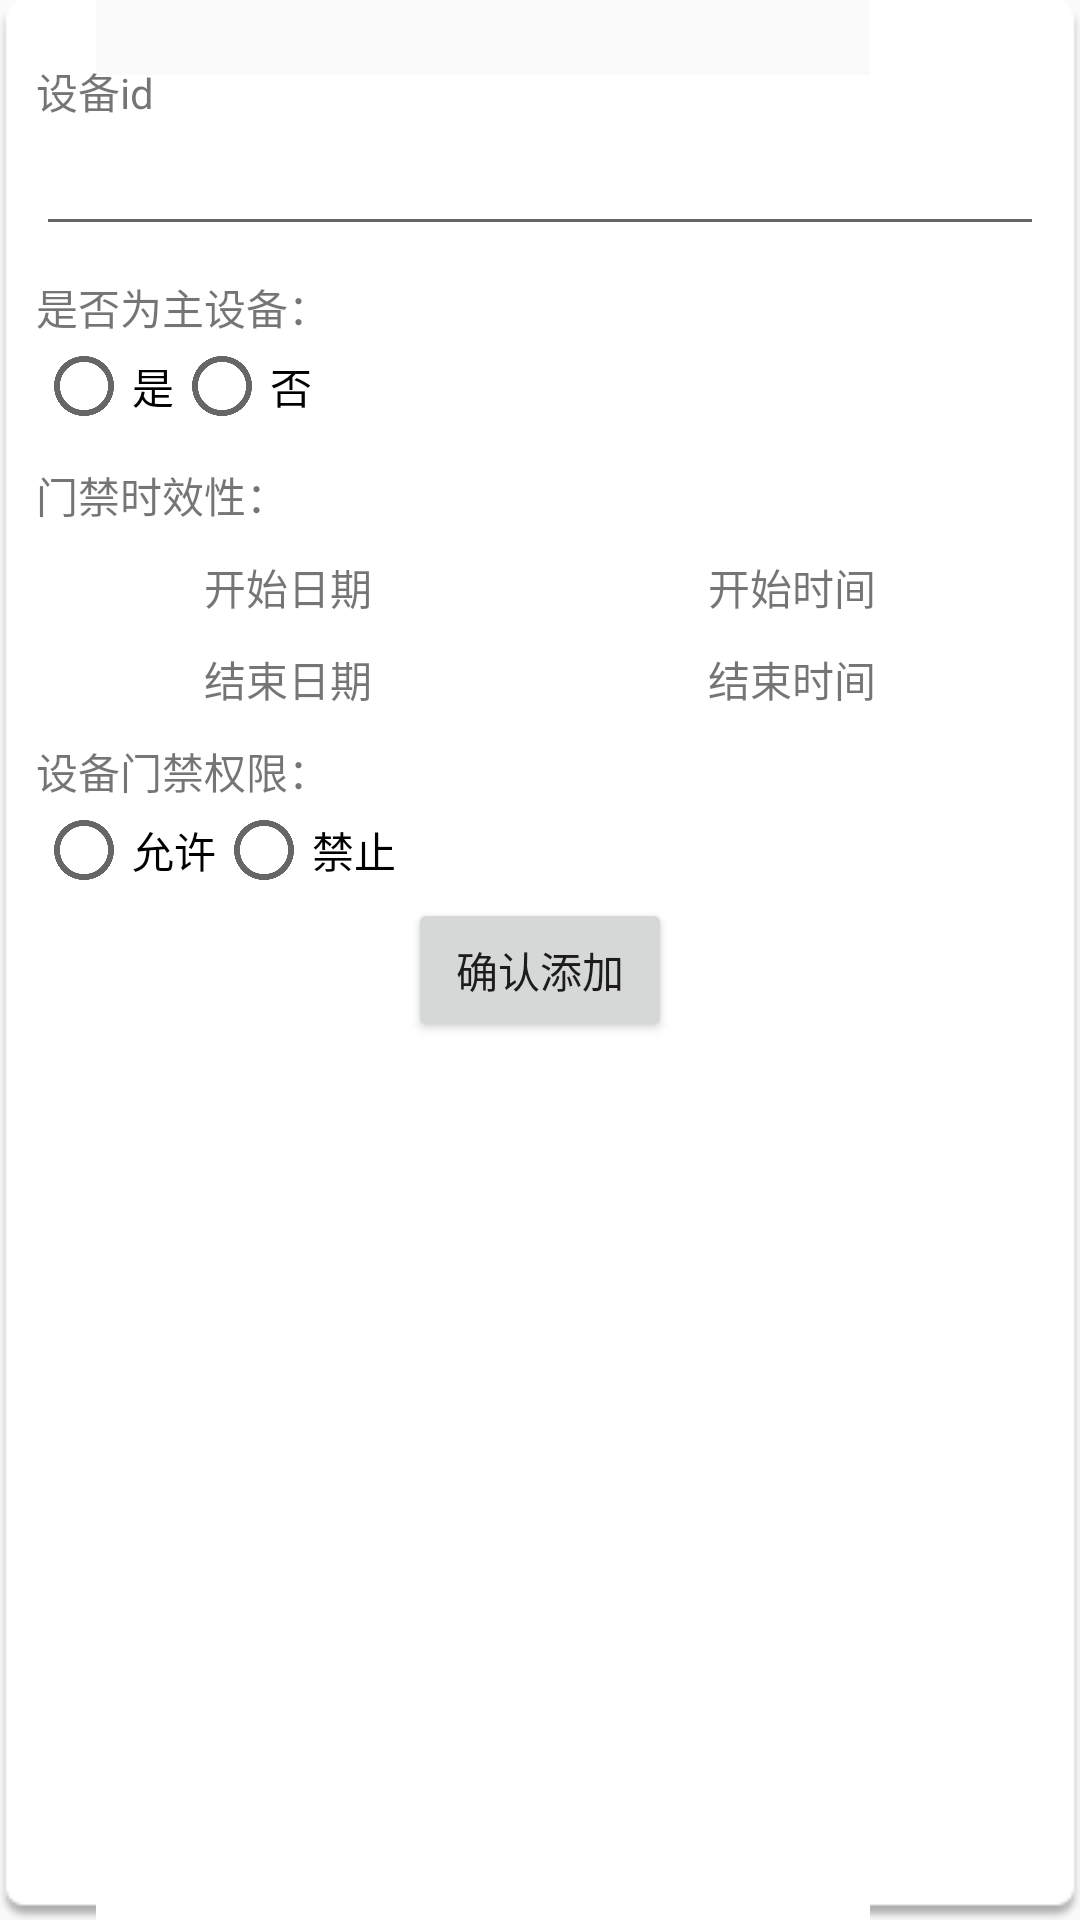

Write the Android layout XML for this screen, with the resource values it uses.
<!-- AndroidManifest.xml: application theme AppTheme -->
<!-- res/layout/layout_add_deviceset.xml -->
<?xml version="1.0" encoding="utf-8"?>
<LinearLayout
    xmlns:android="http://schemas.android.com/apk/res/android"
    android:layout_width="match_parent"
    android:layout_height="match_parent"
    android:background="@drawable/alert_bg"
    >
    <ScrollView
        android:layout_width="match_parent"
        android:layout_height="match_parent">
        <LinearLayout
            android:layout_width="match_parent"
            android:layout_height="match_parent"
            android:orientation="vertical"
            android:focusableInTouchMode="true"
            android:focusable="true"
            android:padding="10dp"
            android:gravity="center"
            >
            <LinearLayout
                android:layout_width="match_parent"
                android:layout_height="wrap_content"
                android:layout_marginTop="10dp"
                android:orientation="vertical"
                >
                <TextView
                    android:layout_width="wrap_content"
                    android:layout_height="wrap_content"
                    android:text="设备id"
                    />
                <EditText
                    android:id="@+id/device_id"
                    android:layout_width="match_parent"
                    android:layout_height="wrap_content" />

            </LinearLayout>
            <LinearLayout
                android:layout_width="match_parent"
                android:layout_height="wrap_content"
                android:layout_marginTop="10dp"
                android:orientation="vertical"
                >
                <TextView
                    android:layout_width="wrap_content"
                    android:layout_height="wrap_content"
                    android:text="是否为主设备："
                    />
                <RadioGroup
                    android:layout_width="match_parent"
                    android:layout_height="wrap_content"
                    android:orientation="horizontal"
                    android:gravity="center"
                    >
                    <RadioButton
                        android:layout_width="wrap_content"
                        android:layout_height="match_parent"
                        android:text="是"
                        />
                    <RadioButton
                        android:layout_width="0dp"
                        android:layout_weight="1"
                        android:layout_height="match_parent"
                        android:text="否"
                        />
                </RadioGroup>


            </LinearLayout>
            <LinearLayout
                android:layout_width="match_parent"
                android:layout_height="wrap_content"
                android:layout_marginTop="10dp"
                android:orientation="vertical"
                >
                <TextView
                    android:layout_width="wrap_content"
                    android:layout_height="wrap_content"
                    android:text="门禁时效性："
                    />
                <LinearLayout
                    android:layout_width="match_parent"
                    android:layout_height="wrap_content"
                    android:layout_marginTop="10dp"
                    android:orientation="horizontal"
                    >
                    <TextView
                        android:layout_width="0dp"
                        android:layout_weight="1"
                        android:gravity="center"
                        android:layout_height="wrap_content"
                        android:text="开始日期"
                        />
                    <TextView
                        android:layout_width="0dp"
                        android:layout_weight="1"
                        android:gravity="center"
                        android:layout_height="wrap_content"
                        android:text="开始时间"
                        />
                </LinearLayout>
                <LinearLayout
                    android:layout_width="match_parent"
                    android:layout_height="wrap_content"
                    android:layout_marginTop="10dp"
                    android:orientation="horizontal"
                    >
                    <TextView
                        android:layout_width="0dp"
                        android:layout_weight="1"
                        android:gravity="center"
                        android:layout_height="wrap_content"
                        android:text="结束日期"
                        />
                    <TextView
                        android:layout_width="0dp"
                        android:layout_weight="1"
                        android:gravity="center"
                        android:layout_height="wrap_content"
                        android:text="结束时间"
                        />
                </LinearLayout>
            </LinearLayout>
            <LinearLayout
                android:layout_width="match_parent"
                android:layout_height="wrap_content"
                android:layout_marginTop="10dp"
                android:orientation="vertical"
                >
                <TextView
                    android:layout_width="wrap_content"
                    android:layout_height="wrap_content"
                    android:text="设备门禁权限："
                    />
                <RadioGroup
                    android:layout_width="match_parent"
                    android:layout_height="wrap_content"
                    android:orientation="horizontal"
                    android:gravity="center"
                    >
                    <RadioButton
                        android:layout_width="wrap_content"
                        android:layout_height="match_parent"
                        android:text="允许"
                        />
                    <RadioButton
                        android:layout_width="0dp"
                        android:layout_weight="1"
                        android:layout_height="match_parent"
                        android:text="禁止"
                        />
                </RadioGroup>


            </LinearLayout>
            <Button
                android:id="@+id/confrim_add"
                android:layout_width="wrap_content"
                android:layout_height="wrap_content"
                android:text="确认添加"
                />
        </LinearLayout>
    </ScrollView>

</LinearLayout>
<!-- resources referenced by this layout -->
<resources>
  <style name="AppTheme" parent="Theme.AppCompat.Light.NoActionBar">
          
          <item name="colorPrimary">@color/colorPrimary</item>
          <item name="colorPrimaryDark">@color/colorPrimaryDark</item>
          <item name="colorAccent">@color/colorAccent</item>
      </style>
  <color name="colorPrimary">#008577</color>
  <color name="colorPrimaryDark">#00574B</color>
  <color name="colorAccent">#D81B60</color>
</resources>
